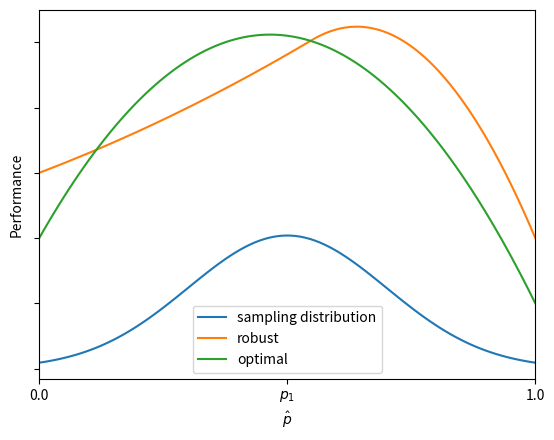
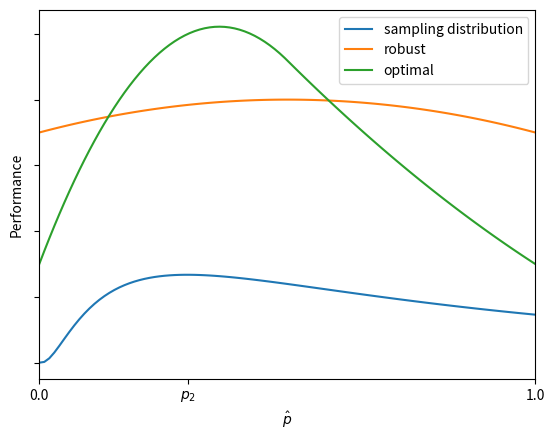

Here is the Python script that generated these plots, in order:
from itertools import product

import matplotlib.pyplot as plt
from scipy import interpolate
import scipy.stats as stats
import pandas as pd
import numpy as np

GRID = np.linspace(0, 1, 100)


def dist_func_1(grid):
    vals = stats.norm.pdf(grid, 0.5, 0.2)
    return vals / vals.sum()


def perf_rob_1(grid):
    y = [-1.0, 0.0, +0.6, -2.0]
    x = [+0.0, 0.3, +0.8, +1.0]
    return interpolate.interp1d(x, y, kind="quadratic")(grid)


def perf_opt_1(grid):
    y = [-2.0, 1.1, -3.0]
    x = [+0.0, 0.5, +1.0]
    return interpolate.interp1d(x, y, kind="quadratic")(grid)


def dist_func_2(grid):
    vals = stats.lognorm.pdf(grid, 1.1, 0)
    return vals / vals.sum()


def perf_opt_2(grid):
    y = [-1.5, 2.0, +0.2, -1.5]
    x = [+0.0, 0.3, +0.7, +1.0]
    return interpolate.interp1d(x, y, kind="quadratic")(grid)


def perf_rob_2(grid):
    y = [0.5, 1.0, 0.5]
    x = [0.0, 0.5, 1.0]
    return interpolate.interp1d(x, y, kind="quadratic")(grid)

    
def create_plot_1(df):
    
    fig, ax = plt.subplots()

    ax.plot(GRID, dist_func_1(GRID) * 100 - 4, label="sampling distribution")
    ax.plot(GRID, perf_rob_1(GRID), label=r"robust",)
    ax.plot(GRID, perf_opt_1(GRID), label=r"optimal")
    ax.yaxis.set_ticklabels([])

    ax.set_xticks([0.0, 0.5, 1.0])
    ax.set_xticklabels([0.0, "$p_1$", 1.0])
    ax.set_xlim([0, 1])

    ax.legend()

    ax.set_ylabel("Performance")
    ax.set_xlabel("$\hat{p}$")

    fig.savefig("fig-illustration-performance-1-sw")

    for label, perf_func in [("robust", perf_rob_1), ("optimal", perf_opt_1)]:
        df.loc[label, 0] = calculate_perf(dist_func_1, perf_func)

    return df


def calculate_perf(dist_func, perf_func):
    return sum(dist_func(GRID) * perf_func(GRID))


def create_plot_2(df):

    fig, ax = plt.subplots()

    ax.plot(GRID, dist_func_2(GRID) * 100 - 3, label="sampling distribution")
    ax.plot(GRID, perf_rob_2(GRID), label="robust")
    ax.plot(GRID, perf_opt_2(GRID), label="optimal")
    ax.yaxis.set_ticklabels([])
    ax.legend()

    ax.set_xticks([0.0, 0.3, 1.0])
    ax.set_xticklabels([0.0, "$p_2$", 1.0])
    ax.set_xlim([0, 1])
    ax.legend()

    ax.set_ylabel("Performance")
    ax.set_xlabel("$\hat{p}$")

    fig.savefig("fig-illustration-performance-2-sw")

    for label, perf_func in [("robust", perf_rob_2), ("optimal", perf_opt_2)]:
        df.loc[label, 1] = calculate_perf(dist_func_2, perf_func)

    return df


def report_decisions(df):

    df_regret = df.copy()
    df_regret.loc[slice(None), :] = None

    for label, point in product(["robust", "optimal"], [0, 1]):
        df_regret.loc[label, point] = df.loc[slice(None), point].max() - df.loc[label, point]

    # Get decision based on maximin
    print("Maximin:", df.min(axis=1).idxmax())

    # Get decision based on minimax regret
    print("Minimax:", df_regret.max(axis=1).idxmin())

    # Get decision based on subjective Bayes
    print("Bayes:  ", df.mean(axis=1).idxmax())


if __name__ == '__main__':

    df_results = pd.DataFrame(None, columns=range(2), index=["robust", "optimal"])
    df_results.index.names = ["Strategy"]

    df_results = create_plot_1(df_results)
    df_results = create_plot_2(df_results)

    report_decisions(df_results)
